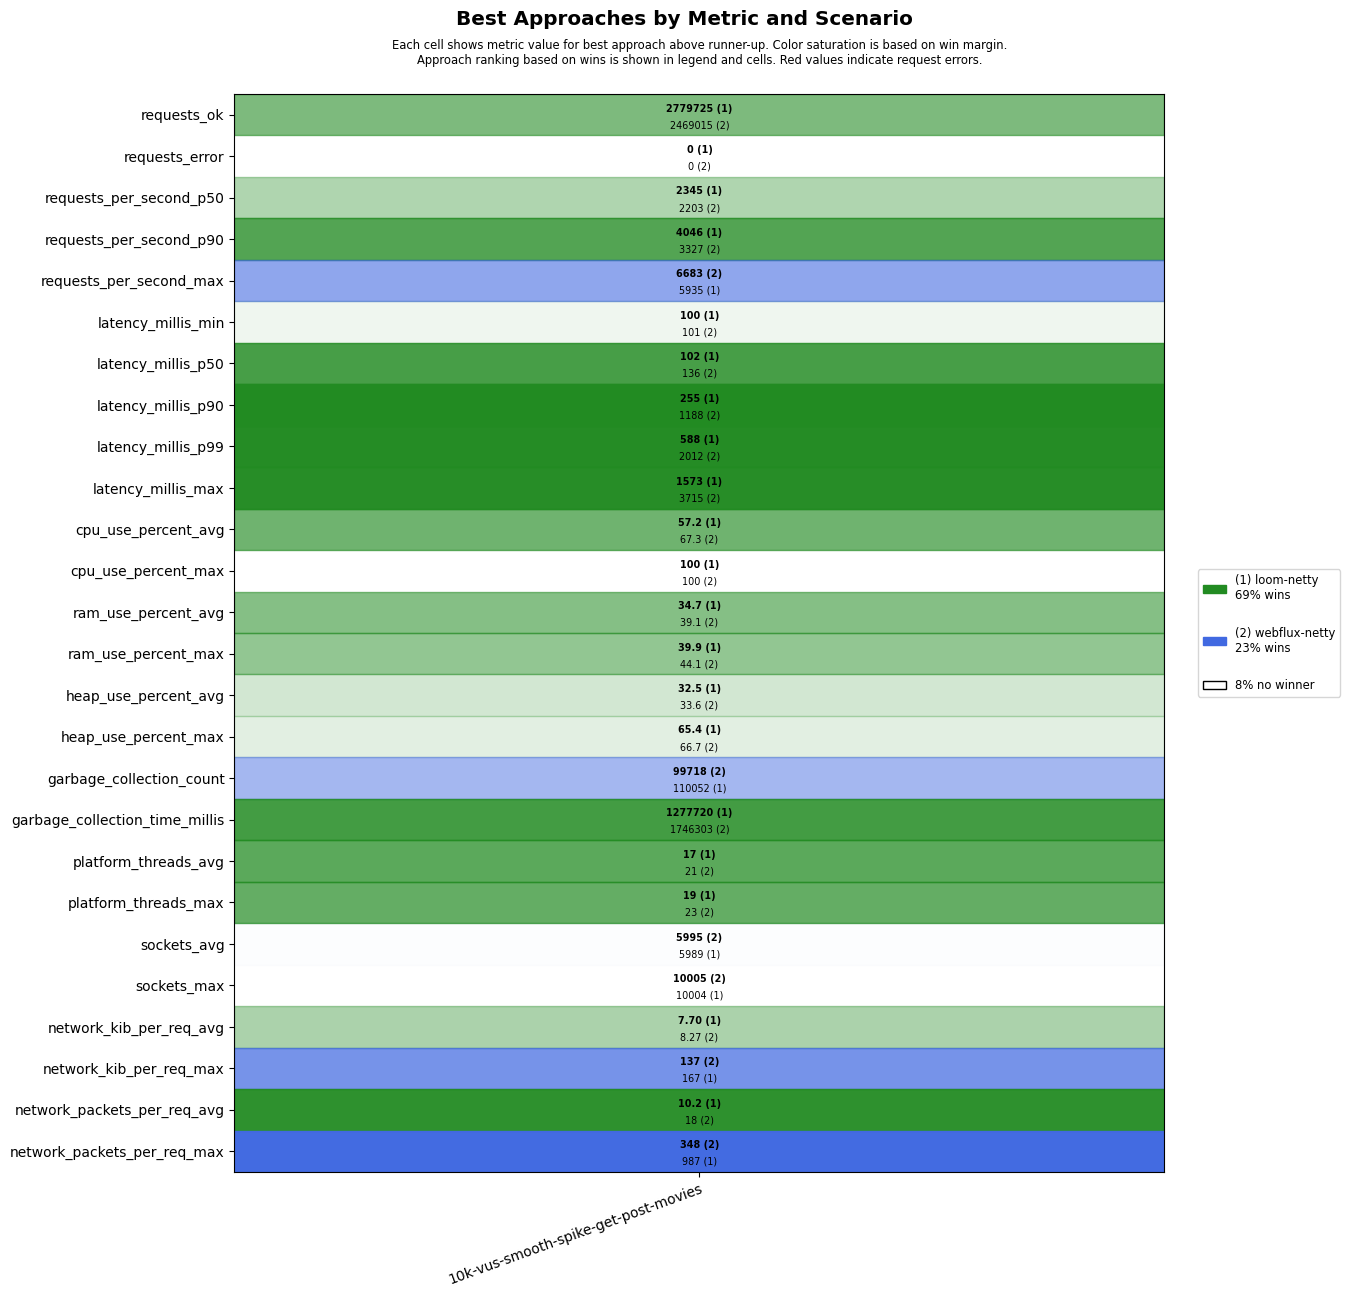

The data file committed next to this chart (first rows):
scenario, approach, requests_ok, requests_error, requests_per_second_p50, requests_per_second_p90, requests_per_second_max, latency_millis_min, latency_millis_p50, latency_millis_p90, latency_millis_p99, latency_millis_max, cpu_use_percent_avg, cpu_use_percent_max, ram_use_percent_avg, ram_use_percent_max, heap_use_percent_avg, heap_use_percent_max, garbage_collection_count, garbage_collection_time_millis, platform_threads_avg, platform_threads_max, sockets_avg, sockets_max
10k-vus-smooth-spike-get-post-movies, loom-netty, 2779725, 0, 2345, 4046, 5935, 100, 102, 255, 588, 1573, 57.2, 100, 34.7, 39.9, 32.5, 65.4, 110052, 1277720, 17, 19, 5989, 10004
10k-vus-smooth-spike-get-post-movies, webflux-netty, 2469015, 0, 2203, 3327, 6683, 101, 136, 1188, 2012, 3715, 67.3, 100, 39.1, 44.1, 33.6, 66.7, 99718, 1746303, 21, 23, 5995, 10005
